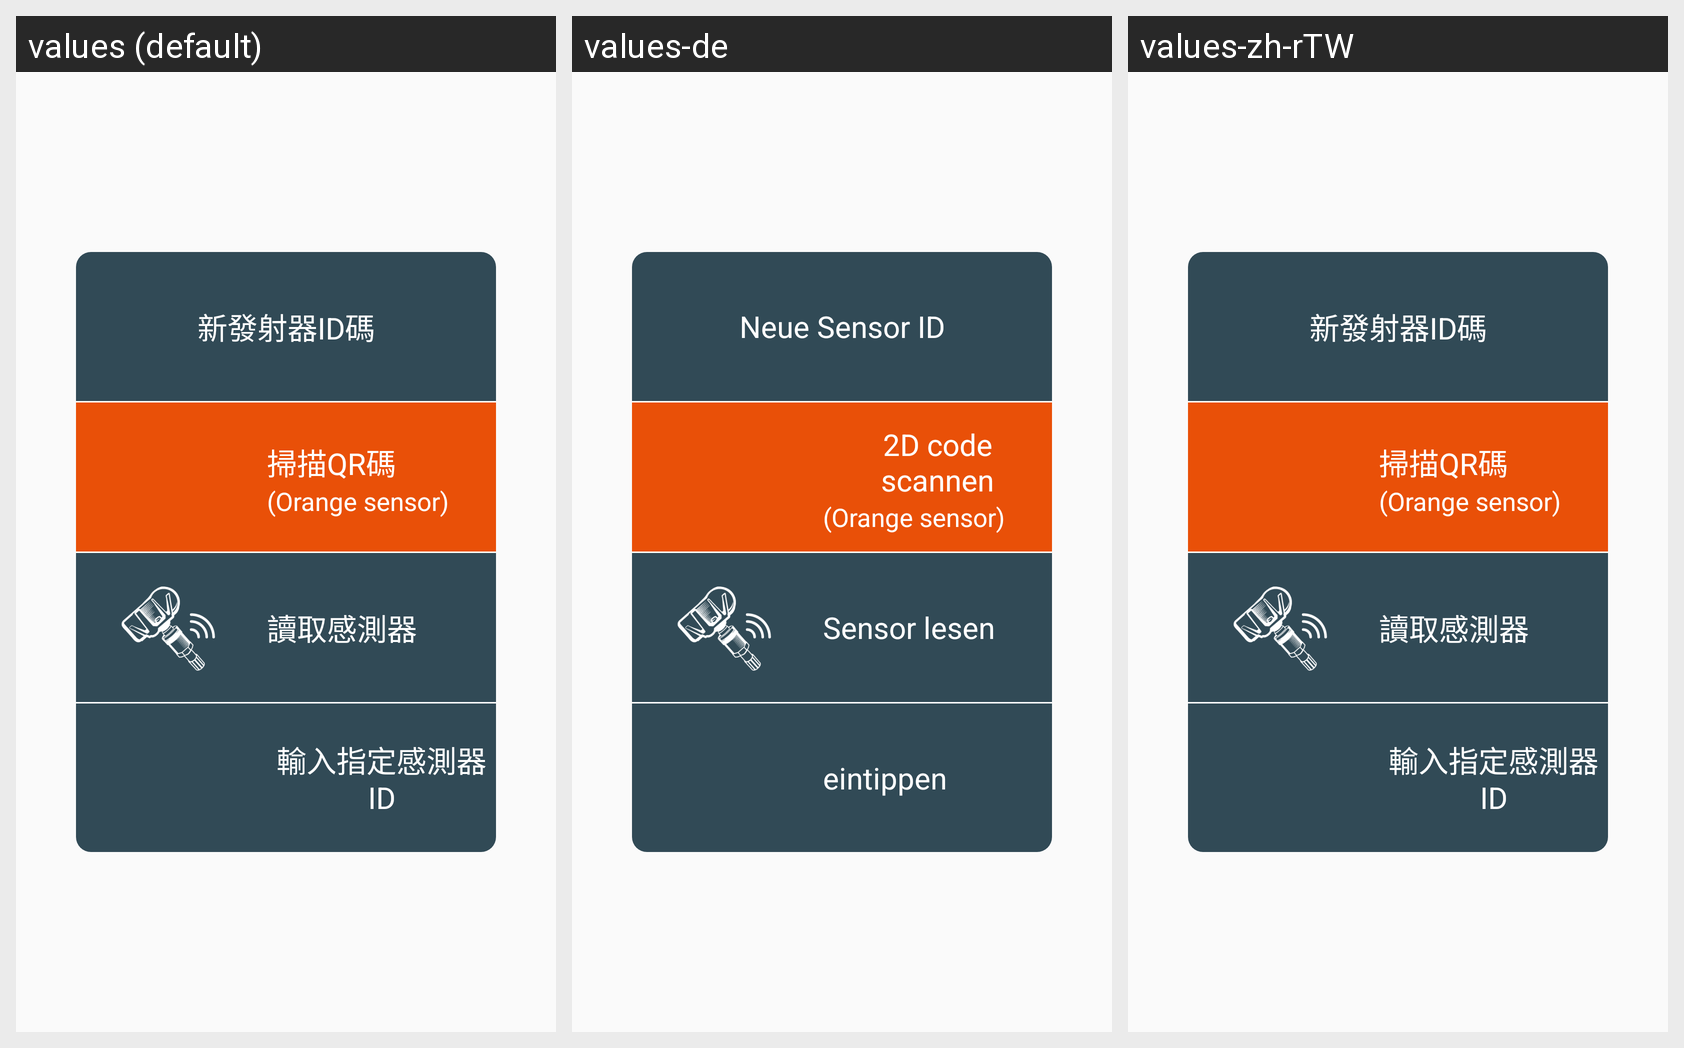

Translations of the strings shown on this Android screen, per locale in the grid:
Android screen res/layout/sensor_way_dialog.xml rendered under 3 locales, left to right: values (default), values-de, values-zh-rTW. Device: Nexus 5 (rendered at 1080×1920; each locale shown at half size, 540×960, under a caption strip naming it); theme AppTheme.
Other locales in the repository, not shown: values-en, values-it, values-zh-rCN.
Strings drawn on this screen, with the default value and each locale's value (text and hints the layout hard-codes, and strings that could not be matched under every locale, appear in the picture but are not listed):

app_new_sensor
  values: 新發射器ID碼
  values-de: Neue Sensor ID
  values-zh-rTW: 新發射器ID碼

Scan_Code
  values: 掃描QR碼
  values-de: 2D code scannen
  values-zh-rTW: 掃描QR碼

app_orange_sensor
  values: (Orange sensor)
  values-de: (Orange sensor)
  values-zh-rTW: (Orange sensor)

app_sensor_info_read
  values: 讀取感測器
  values-de: Sensor lesen
  values-zh-rTW: 讀取感測器

app_key_in
  values: 輸入指定感測器ID
  values-de: eintippen
  values-zh-rTW: 輸入指定感測器ID
